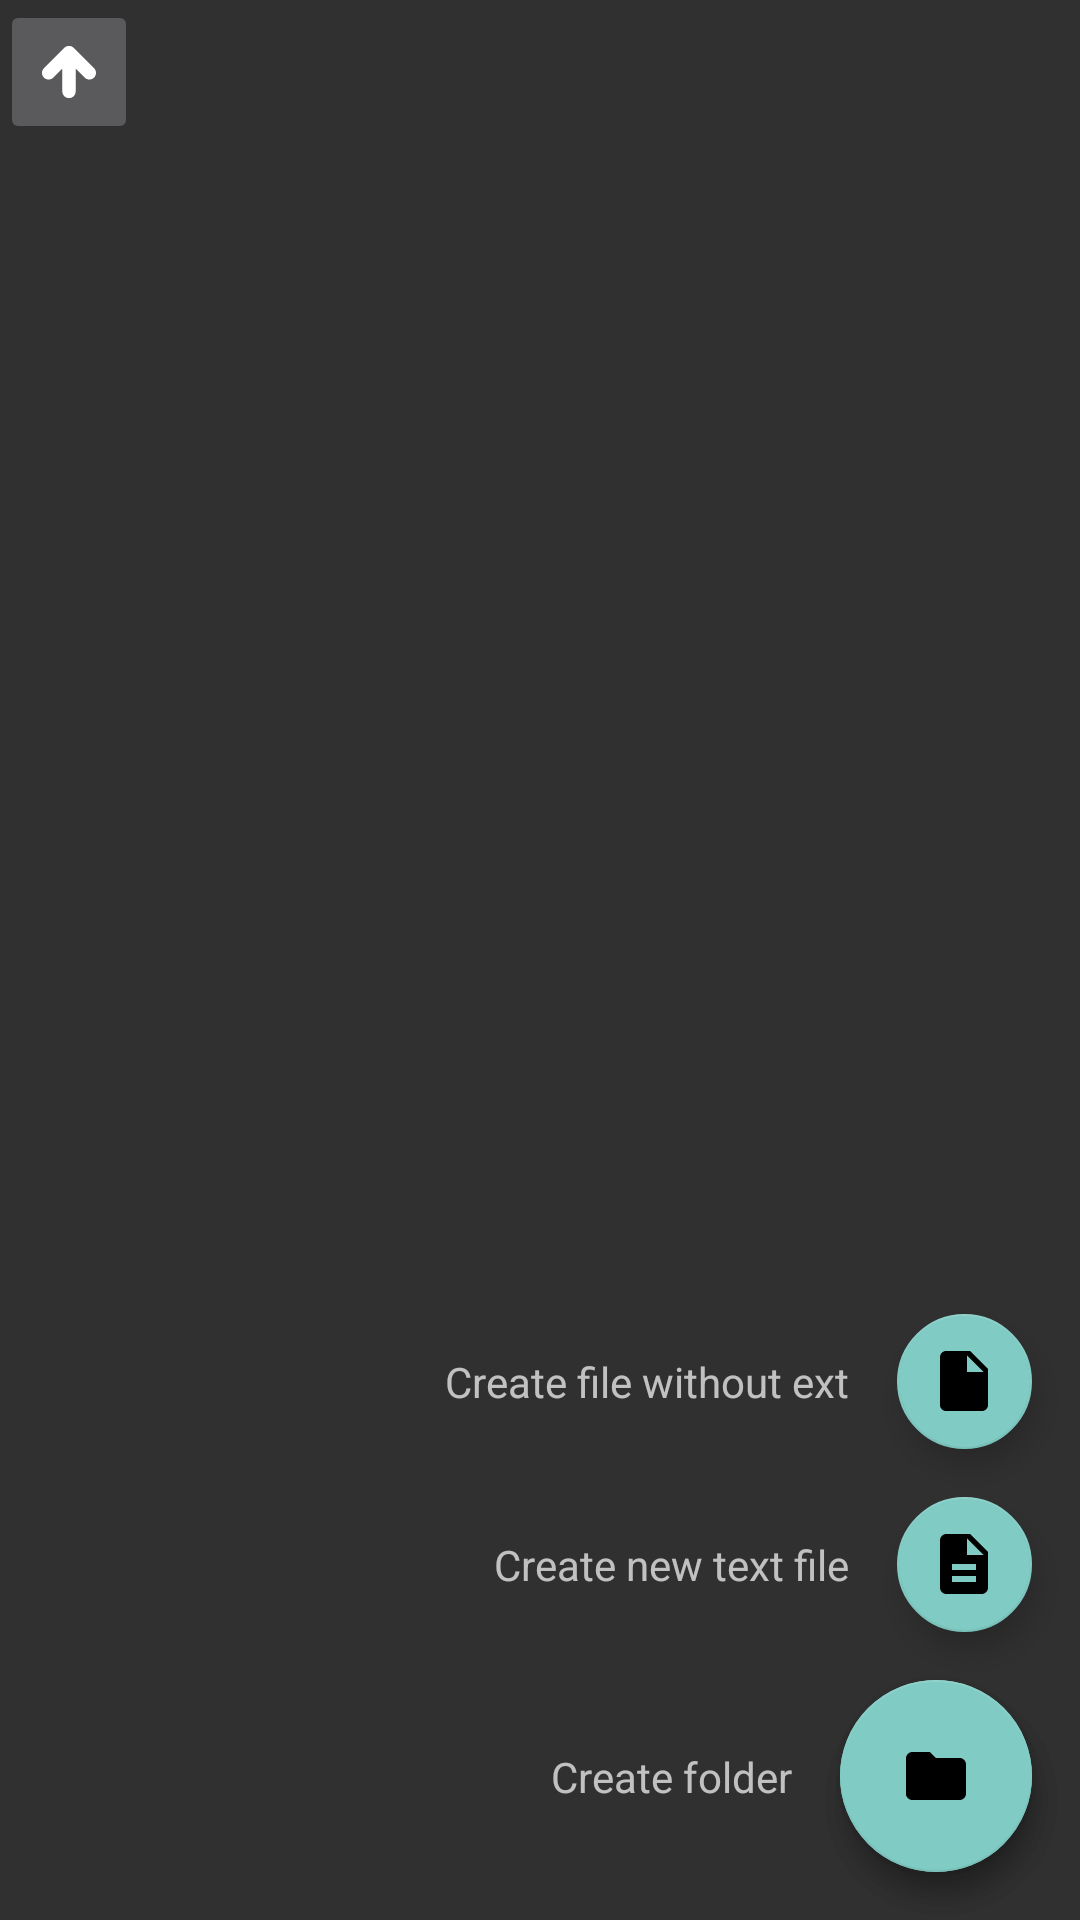

This screen was rendered from an Android layout file. Write that file and the resources it references.
<!-- AndroidManifest.xml: application theme Theme.AppCompat -->
<!-- res/layout/activity_main.xml -->
<?xml version="1.0" encoding="utf-8"?>
<androidx.constraintlayout.widget.ConstraintLayout xmlns:android="http://schemas.android.com/apk/res/android"
	xmlns:app="http://schemas.android.com/apk/res-auto"
	xmlns:tools="http://schemas.android.com/tools"
	android:layout_width="match_parent"
	android:layout_height="match_parent"
	tools:context=".MainActivity">

	<ImageButton
		android:id="@+id/btn_go_back"
		android:layout_width="46dp"
		android:layout_height="48dp"
		android:src="@drawable/arrow_up"
		app:layout_constraintStart_toStartOf="parent"
		app:layout_constraintTop_toTopOf="parent"
		app:tint="@color/white"
		tools:ignore="ContentDescription" />

	<TextView
		android:id="@+id/dir_path_display_text_view"
		android:layout_width="wrap_content"
		android:layout_height="wrap_content"
		android:layout_marginStart="16dp"
		android:maxWidth="336dp"
		android:maxHeight="48dp"
		android:gravity="center_vertical"
		app:layout_constraintBottom_toBottomOf="@+id/btn_go_back"
		app:layout_constraintStart_toEndOf="@+id/btn_go_back"
		app:layout_constraintTop_toTopOf="parent" />

	<androidx.recyclerview.widget.RecyclerView
		android:id="@+id/recycler"
		android:layout_width="match_parent"
		android:layout_height="0dp"
		android:layout_marginTop="24dp"
		app:layout_constraintBottom_toBottomOf="parent"
		app:layout_constraintEnd_toEndOf="parent"
		app:layout_constraintHorizontal_bias="0.0"
		app:layout_constraintStart_toStartOf="parent"
		app:layout_constraintTop_toBottomOf="@+id/btn_go_back"
		app:layout_constraintVertical_bias="0.0" />

	<com.google.android.material.floatingactionbutton.FloatingActionButton
		android:id="@+id/fab_main"
		android:layout_width="wrap_content"
		android:layout_height="wrap_content"
		android:layout_gravity="bottom|end"
		android:layout_marginEnd="16dp"
		android:layout_marginBottom="16dp"
		android:src="@drawable/plus_sign"
		app:fabCustomSize="64dp"
		app:layout_constraintBottom_toBottomOf="parent"
		app:layout_constraintEnd_toEndOf="parent"
		app:tint="@color/black"
		tools:ignore="ContentDescription,SpeakableTextPresentCheck" />

	<com.google.android.material.floatingactionbutton.FloatingActionButton
		android:id="@+id/fab_create_folder"
		android:layout_width="wrap_content"
		android:layout_height="wrap_content"
		android:layout_gravity="bottom|end"
		android:layout_marginEnd="16dp"
		android:layout_marginBottom="16dp"
		android:contentDescription="@string/app_name"
		android:src="@drawable/folder"
		app:fabCustomSize="64dp"
		app:layout_constraintBottom_toBottomOf="parent"
		app:layout_constraintEnd_toEndOf="parent"
		app:tint="@color/black" />

	<TextView
		android:id="@+id/text_create_folder"
		android:layout_width="wrap_content"
		android:layout_height="wrap_content"
		android:layout_marginEnd="16dp"
		android:text="Create folder"
		app:layout_constraintBottom_toBottomOf="@+id/fab_create_folder"
		app:layout_constraintEnd_toStartOf="@+id/fab_create_folder"
		app:layout_constraintTop_toTopOf="@+id/fab_create_folder"
		tools:ignore="HardcodedText" />

	<com.google.android.material.floatingactionbutton.FloatingActionButton
		android:id="@+id/fab_create_text_file"
		android:layout_width="wrap_content"
		android:layout_height="wrap_content"
		android:layout_gravity="bottom|end"
		android:layout_marginEnd="16dp"
		android:layout_marginBottom="16dp"
		android:src="@drawable/text_file"
		app:fabCustomSize="45dp"
		app:layout_constraintBottom_toTopOf="@id/fab_create_folder"
		app:layout_constraintEnd_toEndOf="parent"
		app:tint="@color/black"
		tools:ignore="ContentDescription,SpeakableTextPresentCheck" />

	<TextView
		android:id="@+id/text_create_text_file"
		android:layout_width="wrap_content"
		android:layout_height="wrap_content"
		android:layout_marginEnd="16dp"
		android:text="Create new text file"
		app:layout_constraintBottom_toBottomOf="@+id/fab_create_text_file"
		app:layout_constraintEnd_toStartOf="@+id/fab_create_text_file"
		app:layout_constraintTop_toTopOf="@+id/fab_create_text_file"
		tools:ignore="HardcodedText" />


	<com.google.android.material.floatingactionbutton.FloatingActionButton
		android:id="@+id/fab_create_file"
		android:layout_width="wrap_content"
		android:layout_height="wrap_content"
		android:layout_gravity="bottom|end"
		android:layout_marginEnd="16dp"
		android:layout_marginBottom="16dp"
		android:src="@drawable/file"
		app:fabCustomSize="45dp"
		app:layout_constraintBottom_toTopOf="@id/fab_create_text_file"
		app:layout_constraintEnd_toEndOf="parent"
		app:tint="@color/black"
		tools:ignore="ContentDescription,SpeakableTextPresentCheck" />

	<TextView
		android:id="@+id/text_create_file"
		android:layout_width="wrap_content"
		android:layout_height="wrap_content"
		android:layout_marginEnd="16dp"
		android:text="Create file without ext"
		app:layout_constraintBottom_toBottomOf="@+id/fab_create_file"
		app:layout_constraintEnd_toStartOf="@+id/fab_create_file"
		app:layout_constraintTop_toTopOf="@+id/fab_create_file"
		tools:ignore="HardcodedText" />

</androidx.constraintlayout.widget.ConstraintLayout>
<!-- resources referenced by this layout -->
<resources>
  <color name="black">#000</color>
  <color name="white">#FFF</color>
  <!-- drawable arrow_up (drawable) -->
  <?xml version="1.0" encoding="utf-8"?>
  <vector xmlns:android="http://schemas.android.com/apk/res/android"
  	android:width="18dp"
  	android:height="18dp"
  	android:viewportWidth="976"
  	android:viewportHeight="976">
  	<path
  		android:fillColor="@color/white"
  		android:pathData="M572.875,51.326L572.875,51.326c-12.8-12.8-28.6-22.6-45.6-28.5c-4.9-1.7-10-3.1-15.101-4.2c-22.5-4.8-46.6-2.6-68,5.8   c-15.3,6-29.3,15.2-41,26.9l0,0l-368,368c-46.899,46.899-46.899,122.8,0,169.699c46.9,46.9,122.801,46.9,169.7,0l163.1-163.1v414   c0,66.3,53.7,120,120,120c66.301,0,120-53.7,120-120v-414l163.101,163.1c23.399,23.4,54.1,35.101,84.899,35.101   c30.801,0,61.4-11.7,84.9-35.101c46.9-46.899,46.9-122.8,0-169.699L572.875,51.326z" />
  </vector>
  <!-- drawable file (drawable) -->
  <?xml version="1.0" encoding="utf-8"?>
  <vector xmlns:android="http://schemas.android.com/apk/res/android"
  	android:width="24dp"
  	android:height="24dp"
  	android:viewportWidth="24"
  	android:viewportHeight="24">
  	<path
  		android:fillColor="@color/white"
  		android:pathData="M6 2c-1.1 0,-1.99 0.9,-1.99 2L4 20c0 1.1 0.89 2 1.99 2H18c1.1 0 2,-0.9 2,-2V8l-6,-6H6zm7 7V3.5L18.5 9H13z" />
  </vector>
  <!-- drawable folder (drawable) -->
  <?xml version="1.0" encoding="utf-8"?>
  <vector xmlns:android="http://schemas.android.com/apk/res/android"
  	android:width="24dp"
  	android:height="24dp"
  	android:viewportWidth="24"
  	android:viewportHeight="24">
  	<path
  		android:fillColor="@color/white"
  		android:pathData="m10 4h-6c-1 0-2 1-2 2l-0.01 12c0 1 1 2 2 2h16c1 0 2-1 2-2v-10c0-1-1-2-2-2h-8l-2-2z" />
  </vector>
  <!-- drawable plus_sign (drawable) -->
  <?xml version="1.0" encoding="utf-8"?>
  <vector xmlns:android="http://schemas.android.com/apk/res/android"
  	android:width="24dp"
  	android:height="24dp"
  	android:viewportWidth="10"
  	android:viewportHeight="10">
  	<path
  		android:pathData="m1,6 s -1,0 -1,-1 1,-1 1,-1 h 3 v-3 s 0,-1 1,-1 1,1 1,1 v3 h3 s 1,0 1,1 -1,1 -1,1 h-3 v3 s 0,1 -1,1 -1,-1 -1,-1 v-3 z"
  		android:fillColor="@color/white" />
  	
  </vector>
  <!-- drawable text_file (drawable) -->
  <?xml version="1.0" encoding="utf-8"?>
  <vector xmlns:android="http://schemas.android.com/apk/res/android"
  	android:width="24dp"
  	android:height="24dp"
  	android:viewportWidth="24"
  	android:viewportHeight="24">
  	<path
  		android:fillColor="@color/white"
  		android:pathData="m14 2h-8c-1 0-2 1-2 2v16c0 1 1 2 2 2h12c1 0 2-1 2-2v-12l-6-6zm2 16h-8v-2h8v2zm0-4h-8v-2h8v2zm-3-5v-5.5l5.5 5.5h-5.5z" />
  </vector>
  <string name="app_name">Explorer</string>
</resources>
